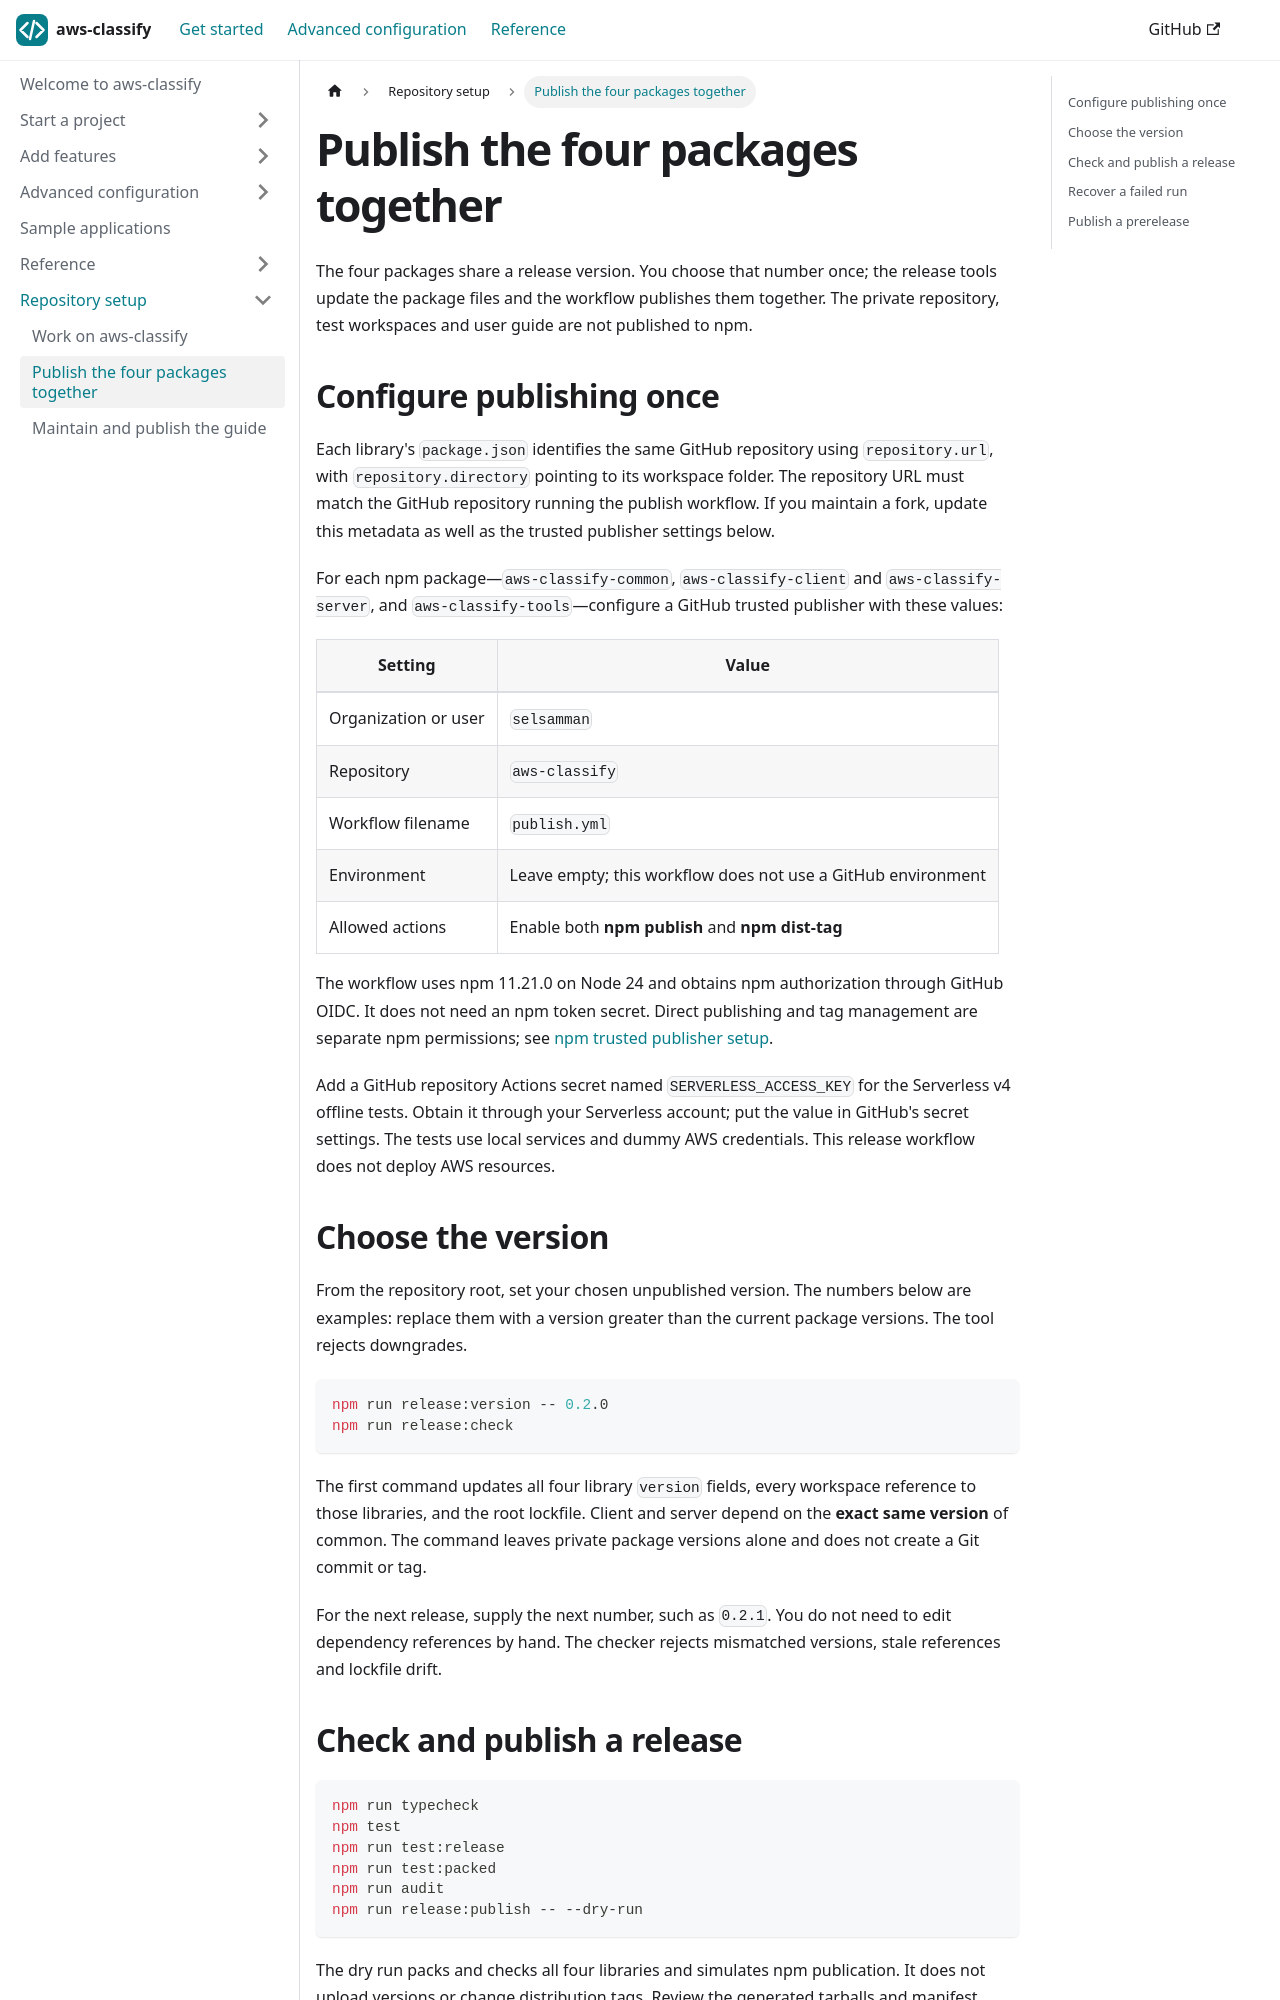

repository: selsamman/aws-classify · page: repository/releases/index.html · generator: docusaurus

---
title: Publish the four packages together
description: Choose one version and release common, client, server and tools through one GitHub workflow.
---

The four packages share a release version. You choose that number once;
the release tools update the package files and the workflow publishes them
together. The private repository, test workspaces and user guide are not
published to npm.

## Configure publishing once

Each library's `package.json` identifies the same GitHub repository using
`repository.url`, with `repository.directory` pointing to its workspace folder.
The repository URL must match the GitHub repository running the publish workflow.
If you maintain a fork, update this metadata as well as the trusted publisher
settings below.

For each npm package—`aws-classify-common`, `aws-classify-client` and
`aws-classify-server`, and `aws-classify-tools`—configure a GitHub trusted publisher with these values:

| Setting | Value |
| --- | --- |
| Organization or user | `selsamman` |
| Repository | `aws-classify` |
| Workflow filename | `publish.yml` |
| Environment | Leave empty; this workflow does not use a GitHub environment |
| Allowed actions | Enable both **npm publish** and **npm dist-tag** |

The workflow uses npm 11.21.0 on Node 24 and obtains npm authorization through
GitHub OIDC. It does not need an npm token secret. Direct publishing and tag
management are separate npm permissions; see
[npm trusted publisher setup](https://docs.npmjs.com/trusted-publishers/).

Add a GitHub repository Actions secret named `SERVERLESS_ACCESS_KEY` for the
Serverless v4 offline tests. Obtain it through your Serverless account; put the
value in GitHub's secret settings. The tests use local services and dummy AWS
credentials. This release workflow does not deploy AWS resources.

## Choose the version

From the repository root, set your chosen unpublished version. The numbers
below are examples: replace them with a version greater than the current
package versions. The tool rejects downgrades.

```bash
npm run release:version -- 0.2.0
npm run release:check
```

The first command updates all four library `version` fields, every workspace
reference to those libraries, and the root lockfile. Client and server depend on
the **exact same version** of common. The command leaves private package versions
alone and does not create a Git commit or tag.

For the next release, supply the next number, such as `0.2.1`. You do not need to
edit dependency references by hand. The checker rejects mismatched versions,
stale references and lockfile drift.
